The GitHub repository RageQuitters/Mahjong contains a labelled image folder "dataset" with 34 categories: 1 bam, 1 CHAR, 1 dot, 2 bam, 2 CHAR, 2 dot, 3 bam, 3 CHAR, 3 dot, 4 bam, 4 CHAR, 4 dot, 5 bam, 5 CHAR, 5 dot, 6 bam, 6 CHAR, 6 dot, 7 bam, 7 CHAR, 7 dot, 8 bam, 8 CHAR, 8 dot, 9 bam, 9 CHAR, 9 dot, east wind tile, green dragon tile, north wind tile, red dragon tile, south wind tile, west wind tile, white dragon tile. Examples follow, each with its label.

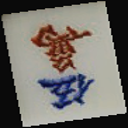
Label: 5 CHAR

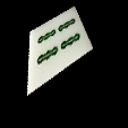
Label: 4 bam

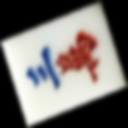
Label: 3 CHAR

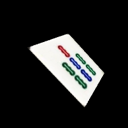
Label: 7 bam

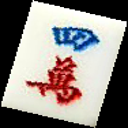
Label: 4 CHAR

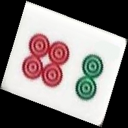
Label: 6 dot
